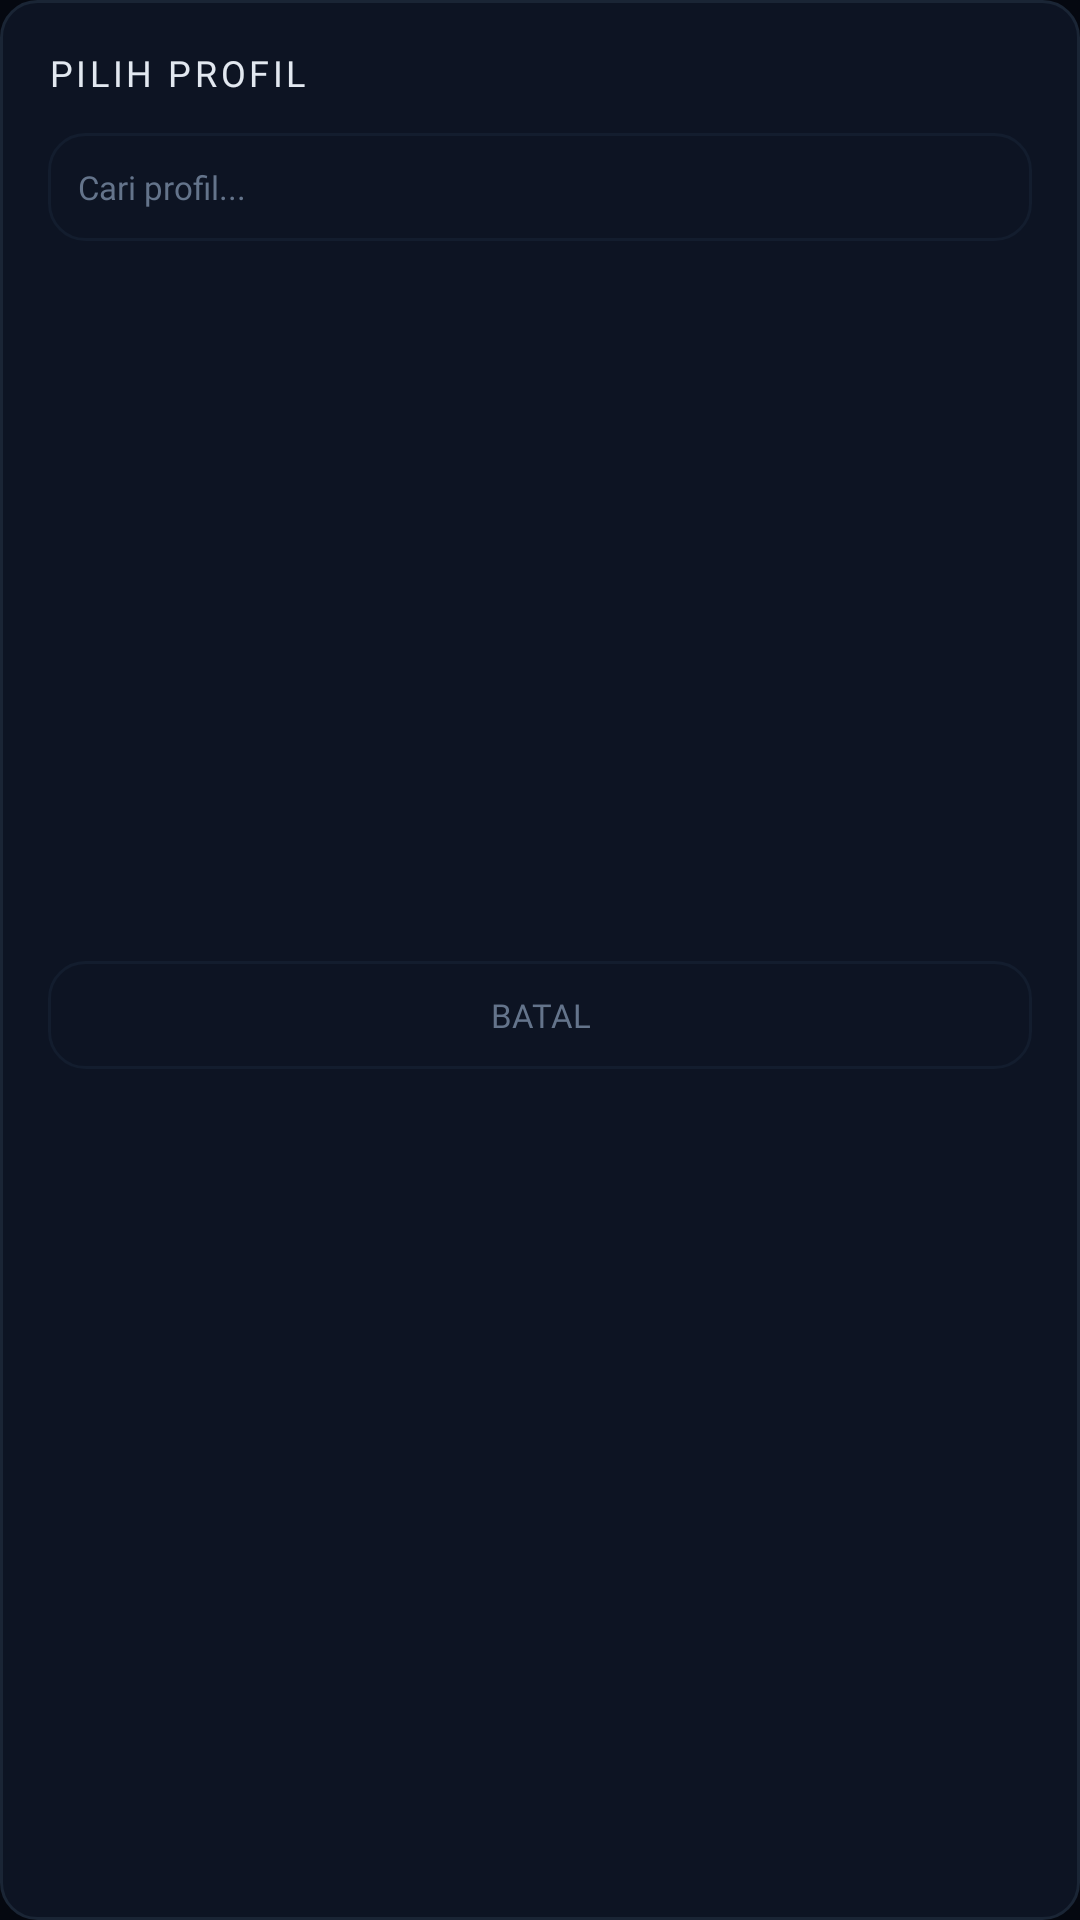

The Android layout XML behind this screen, and the referenced resources:
<!-- AndroidManifest.xml: application theme Theme.RPhoneV3 -->
<!-- res/layout/dialog_pilih_profil.xml -->
<?xml version="1.0" encoding="utf-8"?>
<LinearLayout
    xmlns:android="http://schemas.android.com/apk/res/android"
    android:layout_width="wrap_content"
    android:layout_height="wrap_content"
    android:minWidth="260dp"
    android:orientation="vertical"
    android:background="@drawable/bg_dialog_dark"
    android:padding="16dp">

    
    <TextView
        android:id="@+id/tvJudulDialog"
        android:layout_width="wrap_content"
        android:layout_height="wrap_content"
        android:text="PILIH PROFIL"
        android:textColor="#E2E8F0"
        android:textSize="12sp"
        android:fontFamily="@font/rajdhani_bold"
        android:letterSpacing="0.10"
        android:layout_marginBottom="12dp"/>

    
    <EditText
        android:id="@+id/etSearchProfil"
        android:layout_width="match_parent"
        android:layout_height="36dp"
        android:hint="Cari profil..."
        android:textColorHint="#64748B"
        android:textColor="#E2E8F0"
        android:textSize="11sp"
        android:fontFamily="@font/rajdhani_regular"
        android:background="@drawable/bg_card"
        android:paddingStart="10dp"
        android:paddingEnd="10dp"
        android:inputType="text"
        android:imeOptions="actionSearch"
        android:layout_marginBottom="10dp"/>

    
    <androidx.recyclerview.widget.RecyclerView
        android:id="@+id/rvProfilDialog"
        android:layout_width="match_parent"
        android:layout_height="220dp"
        android:clipToPadding="false"/>

    
    <TextView
        android:id="@+id/btnBatalPilihProfil"
        android:layout_width="match_parent"
        android:layout_height="36dp"
        android:text="BATAL"
        android:textColor="#64748B"
        android:textSize="11sp"
        android:fontFamily="@font/rajdhani_bold"
        android:gravity="center"
        android:background="@drawable/bg_card"
        android:layout_marginTop="10dp"
        android:clickable="true"
        android:focusable="true"/>

</LinearLayout>
<!-- resources referenced by this layout -->
<resources>
  <!-- drawable bg_card (drawable) -->
  <?xml version="1.0" encoding="utf-8"?>
  <shape xmlns:android="http://schemas.android.com/apk/res/android"
      android:shape="rectangle">
      <solid android:color="@color/bg_card" />
      <stroke android:width="1dp" android:color="@color/bg_border" />
      <corners android:radius="12dp" />
  </shape>
  <!-- drawable bg_dialog_dark (drawable) -->
  <?xml version="1.0" encoding="utf-8"?>
  <shape xmlns:android="http://schemas.android.com/apk/res/android"
      android:shape="rectangle">
      <solid android:color="#0D1423" />
      <corners android:radius="12dp" />
      <stroke android:width="1dp" android:color="#1A2535" />
  </shape>
  <style name="Theme.RPhoneV3" parent="Theme.MaterialComponents.DayNight.NoActionBar">
          <item name="colorPrimary">@color/primary</item>
          <item name="colorPrimaryVariant">@color/primary_dark</item>
          <item name="colorOnPrimary">@color/background</item>
          <item name="colorSecondary">@color/accent</item>
          <item name="colorSecondaryVariant">@color/accent</item>
          <item name="android:windowBackground">@color/background</item>
          <item name="android:statusBarColor">@color/background</item>
          <item name="android:navigationBarColor">@color/background</item>
          <item name="android:windowLightStatusBar">true</item>
      </style>
  <color name="bg_card">#0D1423</color>
  <color name="bg_border">#131D2E</color>
  <color name="primary">#10B981</color>
  <color name="primary_dark">#059669</color>
  <color name="background">#050810</color>
  <color name="accent">#F59E0B</color>
</resources>
